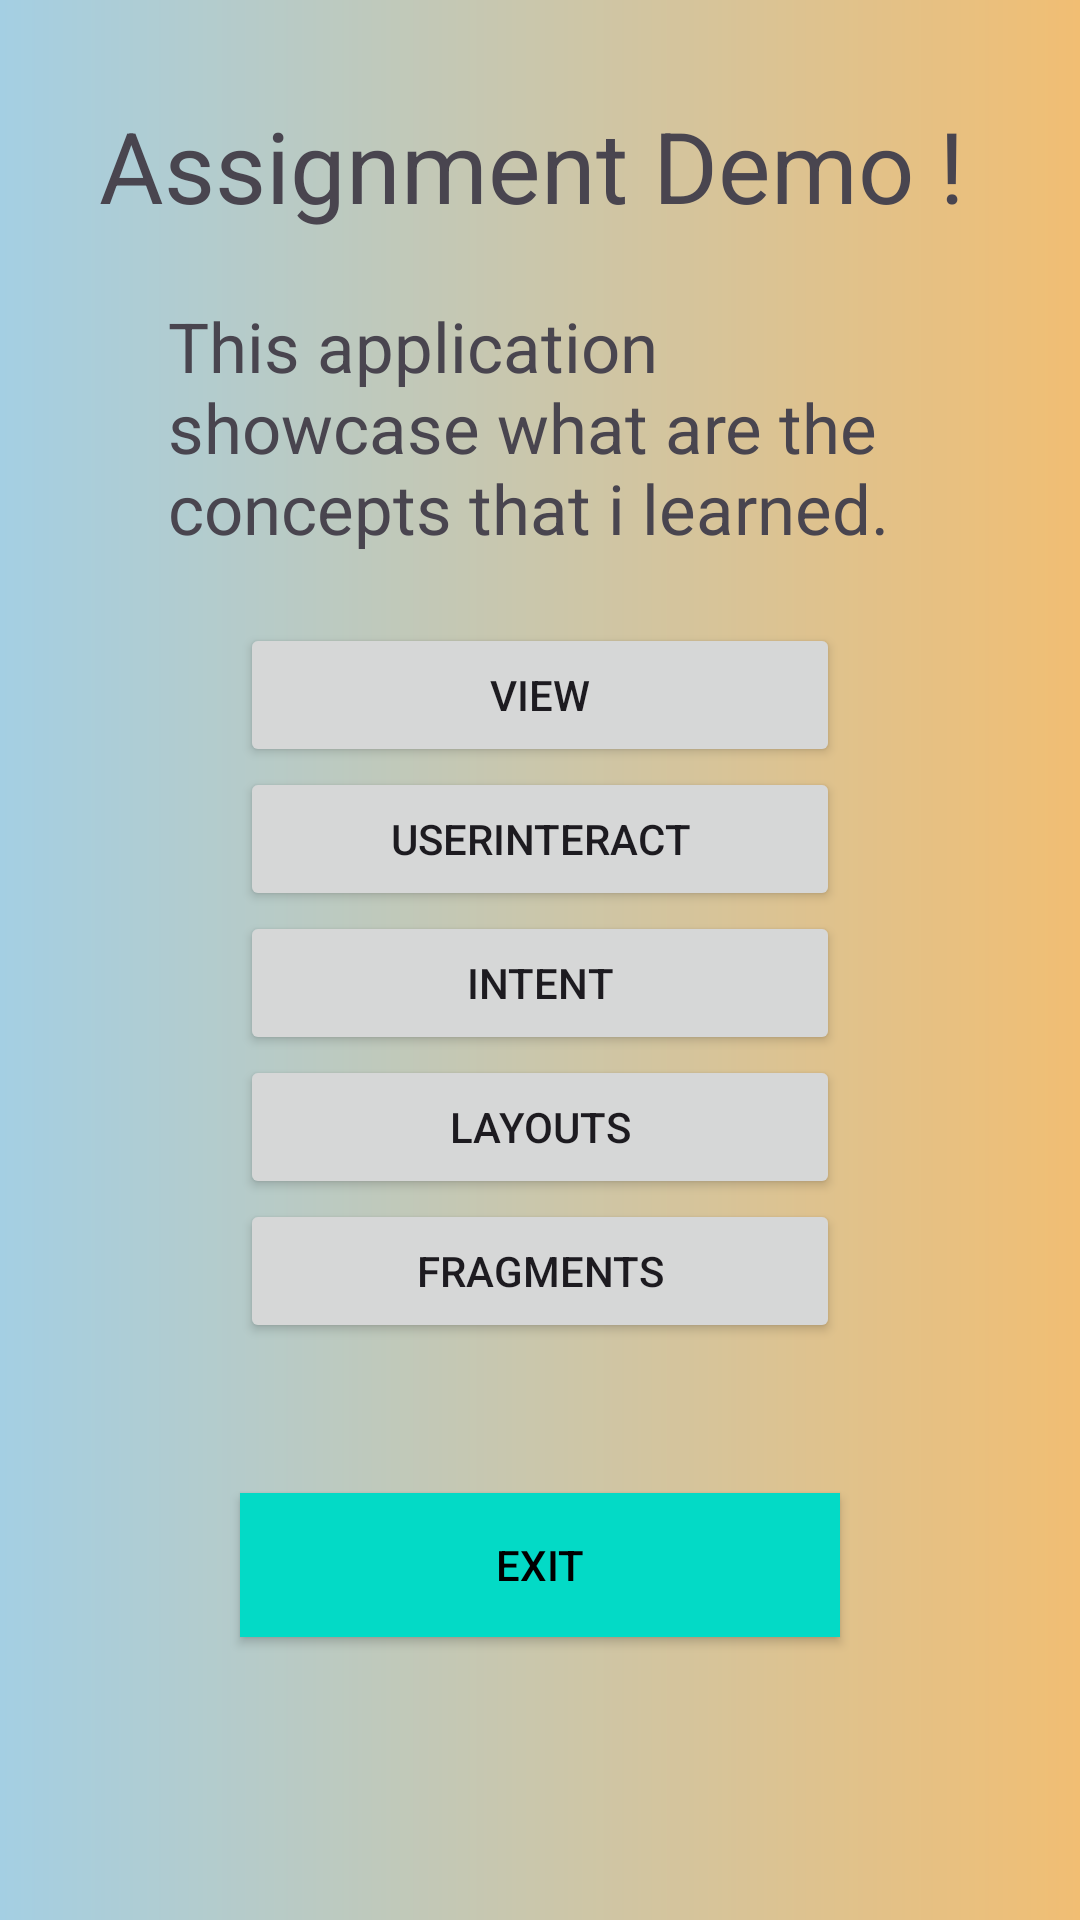

Android layout source for this screen:
<!-- AndroidManifest.xml: application theme Theme.Material3.Light.NoActionBar -->
<!-- res/layout/activity_main.xml -->
<?xml version="1.0" encoding="utf-8"?>
<androidx.constraintlayout.widget.ConstraintLayout xmlns:android="http://schemas.android.com/apk/res/android"
    xmlns:tools="http://schemas.android.com/tools"
    android:layout_width="match_parent"
    android:layout_height="match_parent"
    android:background="@drawable/main_background"
    tools:context=".Activity.MainActivity">
    <RelativeLayout
        android:layout_width="match_parent"
        android:layout_height="match_parent"
        android:padding="33dp"

        >
        <TextView
            android:id="@+id/tv1"
            android:layout_width="match_parent"
            android:layout_height="wrap_content"
            android:layout_gravity="center"
            android:text="Assignment Demo !"
            android:textSize="33dp" />
        <TextView
            android:id="@+id/tv2"
            android:layout_below="@id/tv1"

            android:layout_width="match_parent"
            android:layout_height="wrap_content"
            android:padding="23dp"
            android:text="This application showcase what are the concepts that i learned."
            android:textSize="23dp" />


        <Button
            android:id="@+id/listview"
            android:layout_width="600px"
            android:layout_centerHorizontal="true"
            android:layout_below="@id/tv2"
            android:layout_height="wrap_content"
            android:text="View" />
        <Button
            android:id="@+id/userInteract"
            android:layout_width="600px"
            android:layout_centerHorizontal="true"
            android:layout_below="@id/listview"
            android:layout_height="wrap_content"
            android:text="UserInteract" />

        <Button
            android:id="@+id/intent"
            android:layout_width="600px"
            android:layout_centerHorizontal="true"
            android:layout_below="@id/userInteract"
            android:layout_height="wrap_content"
            android:text="Intent" />
        <Button
            android:id="@+id/relativelayout"
            android:layout_width="600px"
            android:layout_centerHorizontal="true"
            android:layout_below="@id/intent"
            android:layout_height="wrap_content"
            android:text="Layouts" />
        <Button
            android:id="@+id/fragmentView"
            android:layout_width="600px"
            android:layout_centerHorizontal="true"
            android:layout_below="@id/relativelayout"
            android:layout_height="wrap_content"
            android:text="Fragments" />
        <Button
            android:id="@+id/exit"
            android:layout_width="600px"
            android:background="@color/design_default_color_secondary"
            android:layout_centerHorizontal="true"
            android:layout_below="@id/fragmentView"
            android:layout_height="wrap_content"
            android:text="Exit"
            android:layout_marginTop="50sp"
            android:theme="@style/Platform.MaterialComponents.Light"
            android:textColor="@color/black"/>

    </RelativeLayout>
</androidx.constraintlayout.widget.ConstraintLayout>
<!-- resources referenced by this layout -->
<resources>
  <color name="black">#FF000000</color>
  <!-- drawable main_background (drawable) -->
  <?xml version="1.0" encoding="utf-8"?>
  <shape xmlns:android="http://schemas.android.com/apk/res/android">
      <gradient
          android:type="linear"
          android:angle="0"
          android:startColor="#A4CFE3"
          android:endColor="#F1BE73" />
  </shape>
</resources>
